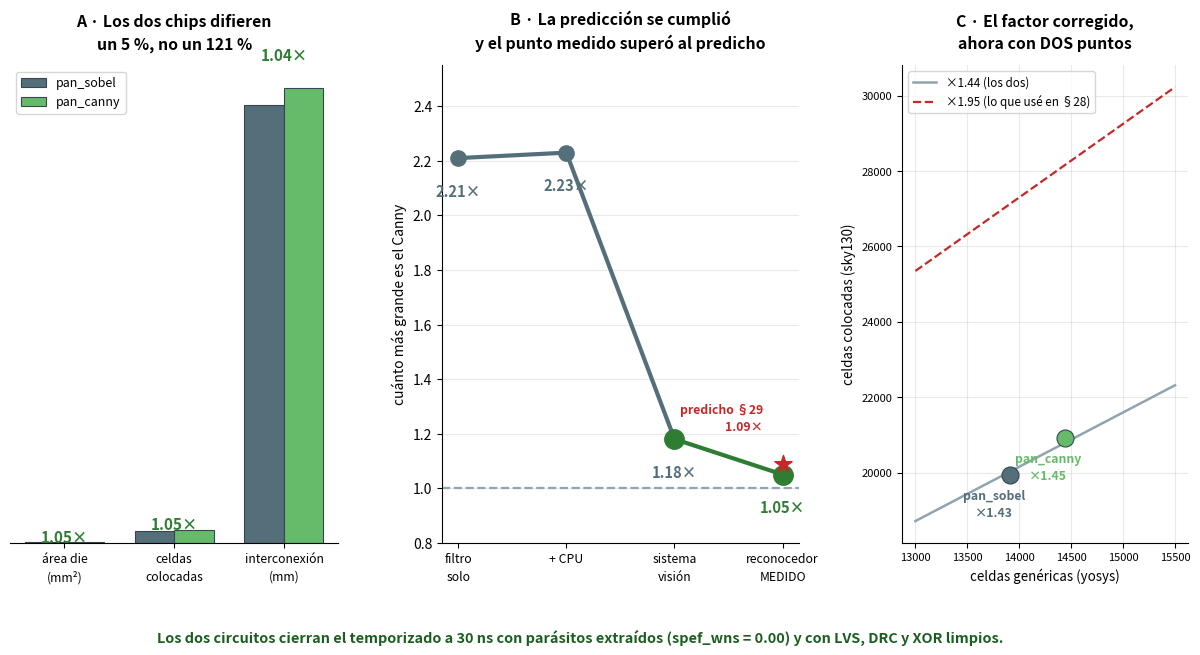

The matplotlib source for this figure:
# === Cuaderno 2 · figura 39: los dos Pan Hablas, y la prediccion verificada ===
import numpy as np, matplotlib.pyplot as plt
from matplotlib.gridspec import GridSpec

fig = plt.figure(figsize=(15.2, 6.2))
gs = GridSpec(1, 3, figure=fig, width_ratios=[1.15, 1.25, 1], wspace=.32)

# ═══ A · los dos chips ═══
ax = fig.add_subplot(gs[0, 0])
M = [("área die\n(mm²)", .8452, .8903, 1), ("celdas\ncolocadas", 19949, 20921, 1000),
     ("interconexión\n(mm)", 745.264, 774.313, 1)]
x = np.arange(3); w = .36
ax.bar(x-w/2, [m[1]/m[3] for m in M], w, color="#546e7a", ec="#37474f", lw=.8, label="pan_sobel")
ax.bar(x+w/2, [m[2]/m[3] for m in M], w, color="#66bb6a", ec="#37474f", lw=.8, label="pan_canny")
for i,m in enumerate(M):
    ax.text(i, max(m[1],m[2])/m[3]*1.06, f"{m[2]/m[1]:.2f}×", ha="center",
            fontsize=11, weight="bold", color="#2e7d32")
ax.set_xticks(x); ax.set_xticklabels([m[0] for m in M], fontsize=8.8, linespacing=1.5)
ax.set_yticks([]); ax.legend(fontsize=9)
for s in ("top","right","left"): ax.spines[s].set_visible(False)
ax.set_title("A · Los dos chips difieren\nun 5 %, no un 121 %",
             fontsize=11.4, weight="bold", pad=12, linespacing=1.5)

# ═══ B · la dilucion, con el punto medido ═══
ax = fig.add_subplot(gs[0, 1])
NIV = ["filtro\nsolo", "+ CPU", "sistema\nvisión", "reconocedor\nMEDIDO"]
F   = [2.21, 2.23, 1.18, 1.05]
ax.plot(range(3), F[:3], "o-", color="#546e7a", lw=3.0, ms=11, zorder=3)
ax.plot([2,3], F[2:], "o-", color="#2e7d32", lw=3.0, ms=14, zorder=4)
ax.scatter([3],[1.09], s=170, marker="*", color="#c62828", zorder=5)
ax.annotate("predicho §29\n1.09×", (3,1.09), textcoords="offset points", xytext=(-14,24),
            fontsize=8.8, color="#c62828", weight="bold", ha="right", linespacing=1.4)
for i,v in enumerate(F):
    ax.text(i, v-.14, f"{v:.2f}×", ha="center", fontsize=10.6, weight="bold",
            color="#2e7d32" if i==3 else "#546e7a")
ax.axhline(1.0, color="#90a4ae", lw=1.6, ls="--")
ax.set_xticks(range(4)); ax.set_xticklabels(NIV, fontsize=8.8, linespacing=1.45)
ax.set_ylabel("cuánto más grande es el Canny", fontsize=10)
ax.set_ylim(.80, 2.55); ax.grid(axis="y", alpha=.28)
for s in ("top","right"): ax.spines[s].set_visible(False)
ax.set_title("B · La predicción se cumplió\ny el punto medido superó al predicho",
             fontsize=11.4, weight="bold", pad=12, linespacing=1.5)

# ═══ C · el factor, con dos puntos ═══
ax = fig.add_subplot(gs[0, 2])
P = [("pan_sobel", 13915, 19949, "#546e7a"), ("pan_canny", 14439, 20921, "#66bb6a")]
for n,g,c,col in P:
    ax.scatter([g],[c], s=150, color=col, zorder=4, ec="#37474f", lw=.8)
    ax.annotate(f"{n}\n×{c/g:.2f}", (g,c), textcoords="offset points", xytext=(-12,-30),
                fontsize=8.8, color=col, weight="bold", ha="center", linespacing=1.4)
gg = np.linspace(13000, 15500, 20)
ax.plot(gg, gg*1.44, "-", color="#90a4ae", lw=1.8, label="×1.44 (los dos)")
ax.plot(gg, gg*1.95, "--", color="#c62828", lw=1.6, label="×1.95 (lo que usé en §28)")
ax.set_xlabel("celdas genéricas (yosys)", fontsize=9.6)
ax.set_ylabel("celdas colocadas (sky130)", fontsize=9.6)
ax.grid(alpha=.28); ax.legend(fontsize=8.4, loc="upper left")
ax.tick_params(labelsize=8)
for s in ("top","right"): ax.spines[s].set_visible(False)
ax.set_title("C · El factor corregido,\nahora con DOS puntos",
             fontsize=11.4, weight="bold", pad=12, linespacing=1.5)

fig.text(.5, -.05, "Los dos circuitos cierran el temporizado a 30 ns con parásitos extraídos "
         "(spef_wns = 0.00) y con LVS, DRC y XOR limpios.",
         ha="center", fontsize=10.4, weight="bold", color="#1b5e20")
plt.savefig("fig_pan_pareja.png", dpi=140, bbox_inches="tight")
print("ok")
